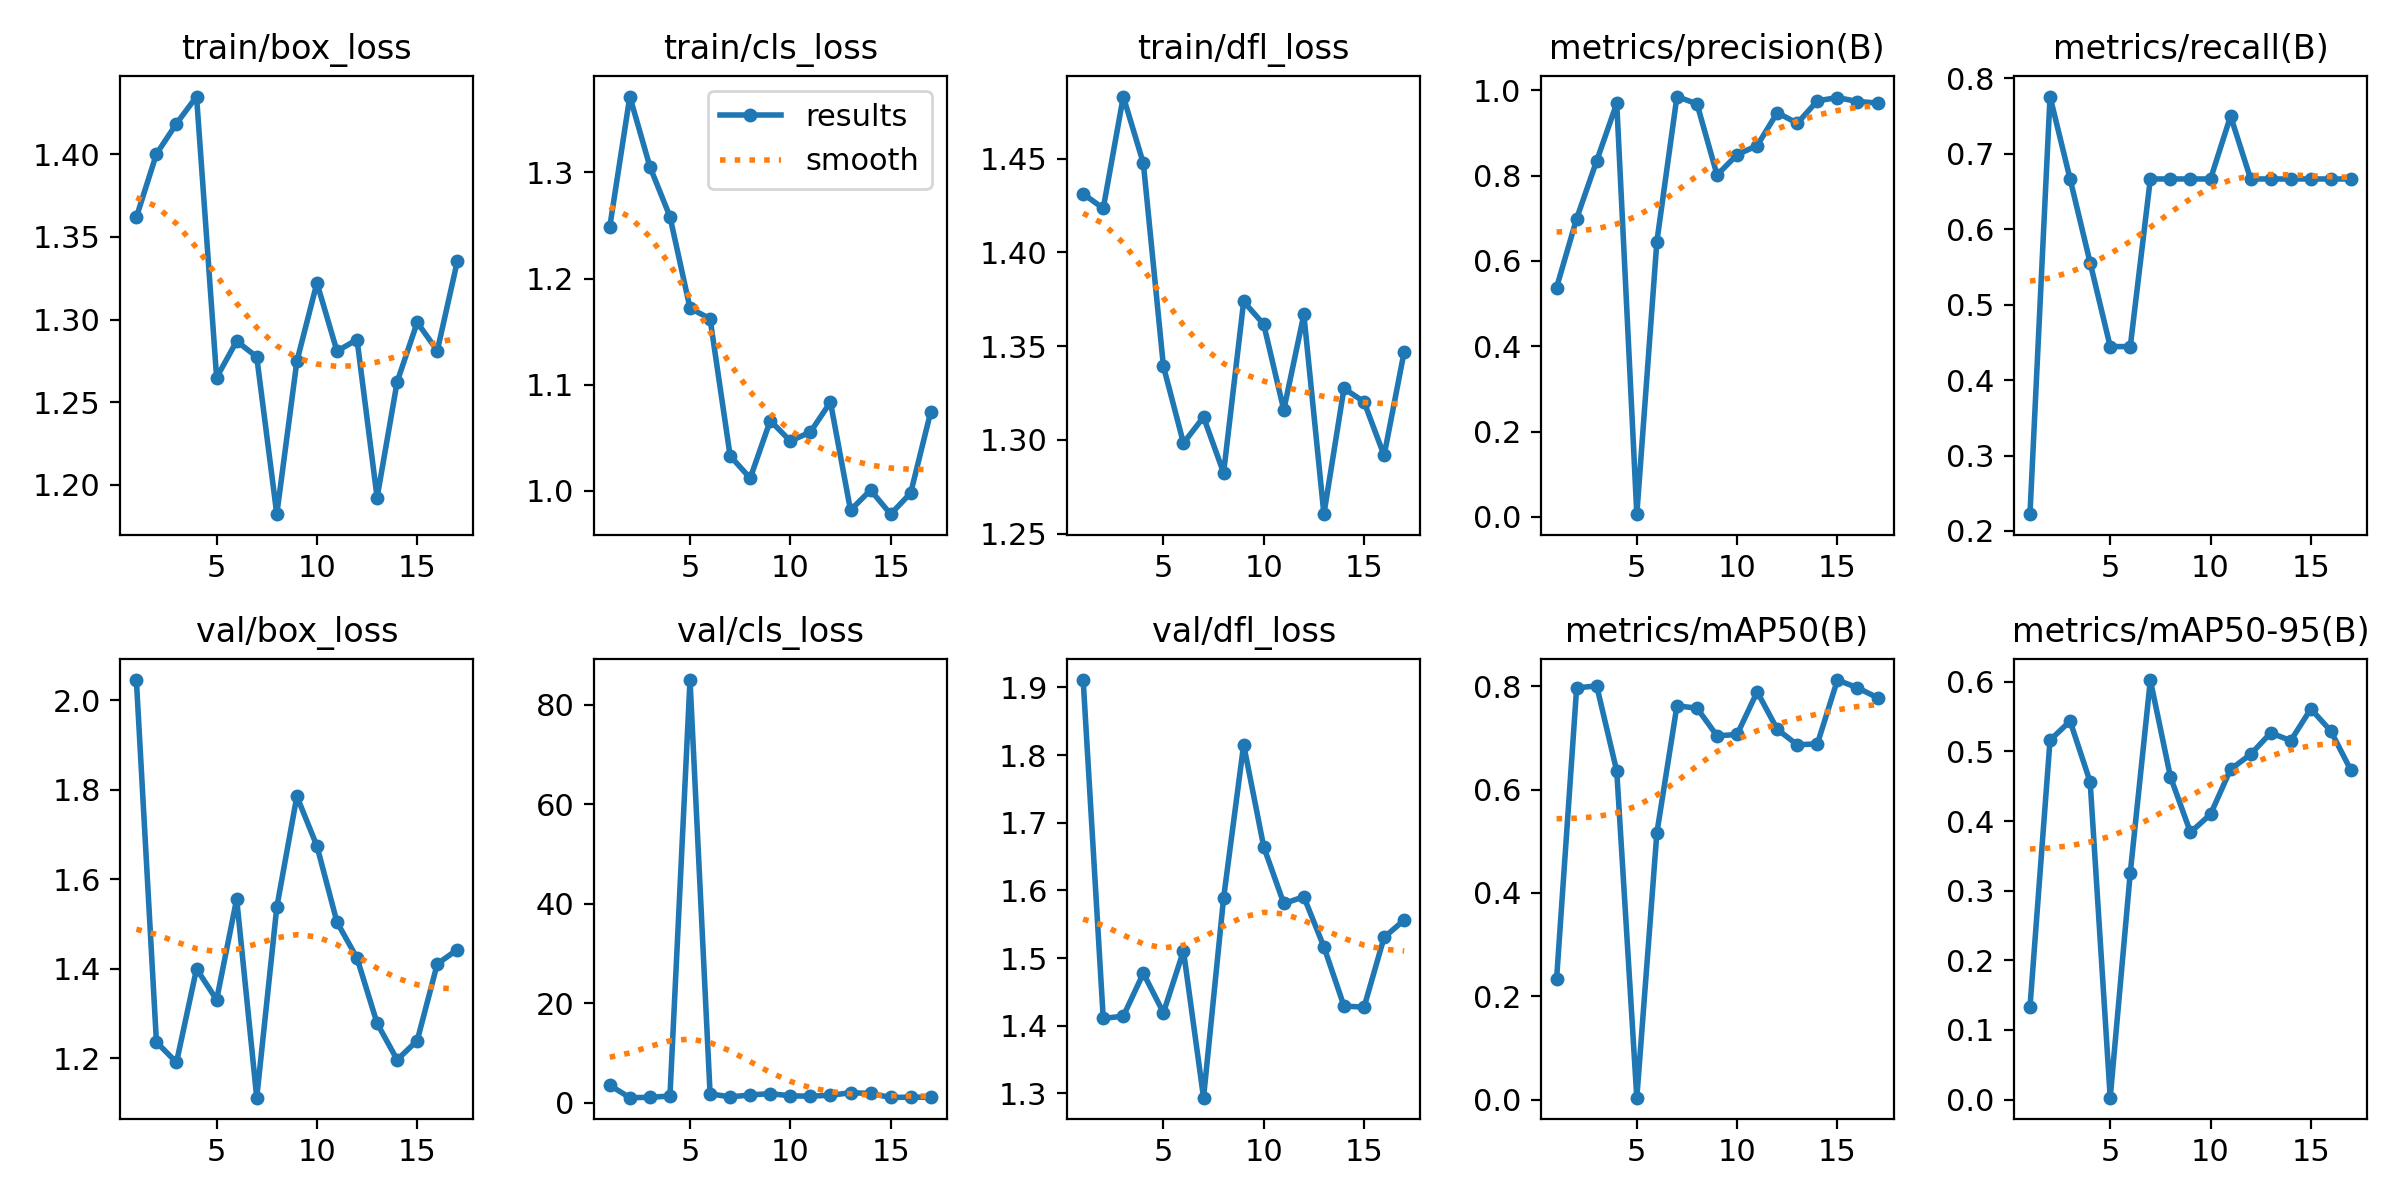

The data file committed next to this chart (first rows):
epoch, time, train/box_loss, train/cls_loss, train/dfl_loss, metrics/precision(B), metrics/recall(B), metrics/mAP50(B), metrics/mAP50-95(B), val/box_loss, val/cls_loss, val/dfl_loss, lr/pg0, lr/pg1, lr/pg2
1, 35.1, 1.362, 1.249, 1.431, 0.5377, 0.2222, 0.2331, 0.1328, 2.045, 3.562, 1.911, 0.0001569, 0.0001569, 0.06878
2, 69.22, 1.4, 1.372, 1.423, 0.6995, 0.776, 0.7964, 0.5161, 1.236, 1.066, 1.411, 0.0003232, 0.0003232, 0.03562
3, 88.04, 1.419, 1.306, 1.483, 0.8349, 0.6667, 0.8005, 0.5435, 1.19, 1.135, 1.414, 0.0004883, 0.0004883, 0.002449
4, 107.4, 1.435, 1.258, 1.448, 0.9696, 0.5556, 0.6355, 0.4562, 1.399, 1.399, 1.478, 0.0004956, 0.0004956, 0.0004956
5, 125.1, 1.265, 1.172, 1.339, 0.00617, 0.4444, 0.00417, 0.00272, 1.33, 85.01, 1.419, 0.0004922, 0.0004922, 0.0004922
6, 142.7, 1.287, 1.162, 1.298, 0.6455, 0.4444, 0.5162, 0.3258, 1.555, 1.84, 1.511, 0.0004879, 0.0004879, 0.0004879
7, 167.2, 1.277, 1.033, 1.312, 0.9856, 0.6667, 0.7618, 0.6025, 1.111, 1.22, 1.294, 0.0004826, 0.0004826, 0.0004826
8, 185.2, 1.182, 1.012, 1.282, 0.9684, 0.6667, 0.7574, 0.4637, 1.537, 1.606, 1.589, 0.0004764, 0.0004764, 0.0004764
9, 203.8, 1.275, 1.066, 1.374, 0.8017, 0.6667, 0.7037, 0.3837, 1.785, 1.888, 1.815, 0.0004694, 0.0004694, 0.0004694
10, 221.1, 1.322, 1.047, 1.362, 0.8491, 0.6667, 0.7065, 0.4097, 1.674, 1.431, 1.664, 0.0004615, 0.0004615, 0.0004615
11, 250.3, 1.281, 1.055, 1.316, 0.8705, 0.7501, 0.789, 0.4743, 1.504, 1.368, 1.581, 0.0004527, 0.0004527, 0.0004527
12, 298.9, 1.288, 1.084, 1.367, 0.9477, 0.6667, 0.7165, 0.4958, 1.423, 1.553, 1.59, 0.0004432, 0.0004432, 0.0004432
13, 316.8, 1.192, 0.9816, 1.26, 0.923, 0.6667, 0.6864, 0.5266, 1.278, 2.055, 1.517, 0.0004329, 0.0004329, 0.0004329
14, 335.4, 1.262, 1.001, 1.327, 0.9756, 0.6667, 0.6884, 0.5155, 1.196, 1.923, 1.429, 0.0004219, 0.0004219, 0.0004219
15, 360.3, 1.298, 0.9778, 1.32, 0.9832, 0.6667, 0.8117, 0.5611, 1.239, 1.106, 1.427, 0.0004103, 0.0004103, 0.0004103
16, 387.2, 1.281, 0.9978, 1.292, 0.9739, 0.6667, 0.7968, 0.5292, 1.41, 1.171, 1.53, 0.000398, 0.000398, 0.000398
17, 430.8, 1.335, 1.074, 1.347, 0.9704, 0.6667, 0.7775, 0.4728, 1.442, 1.158, 1.556, 0.0003851, 0.0003851, 0.0003851
